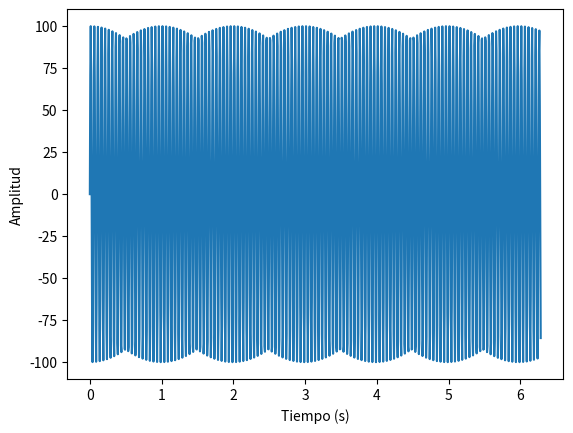
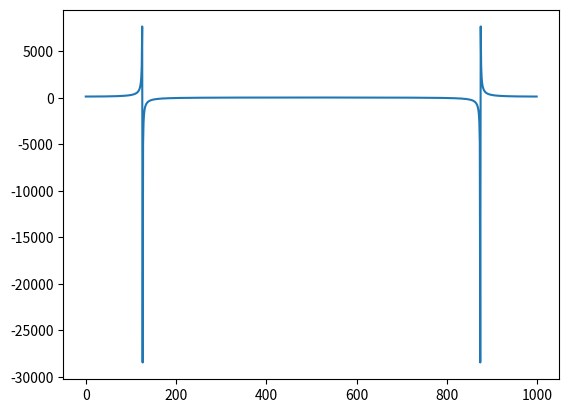
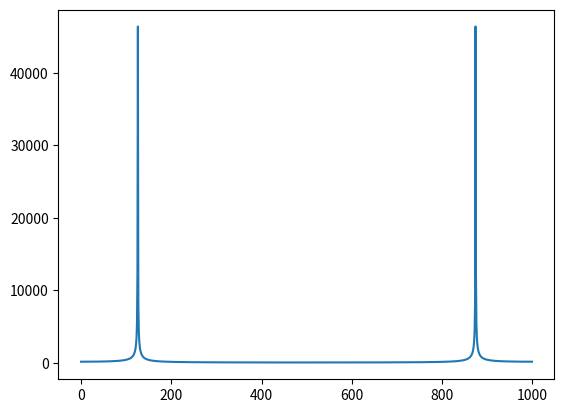
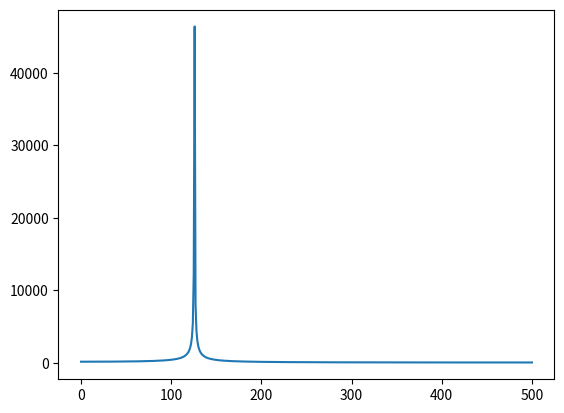
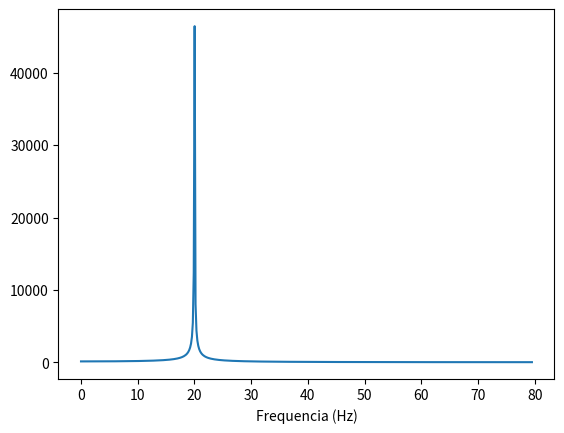
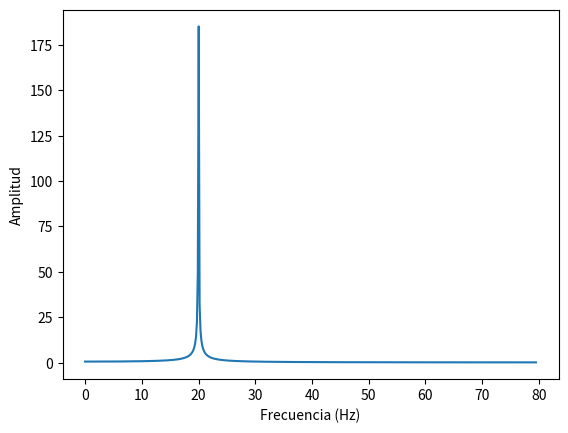
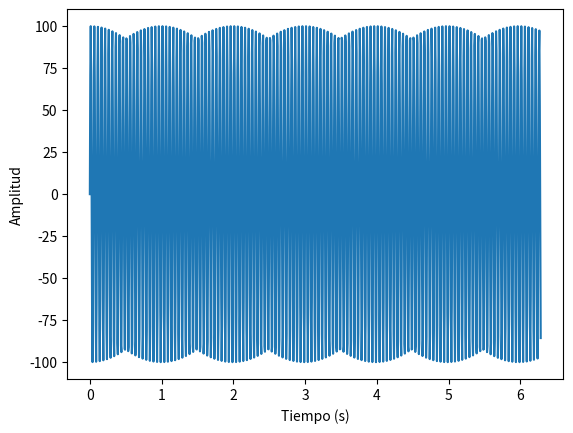
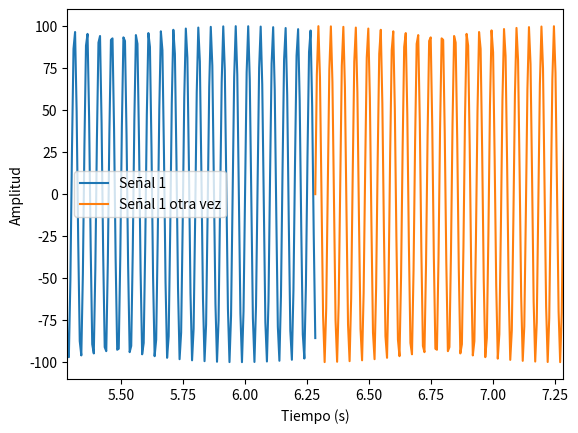
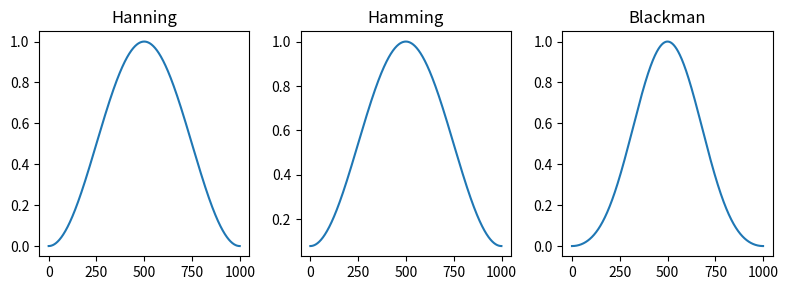
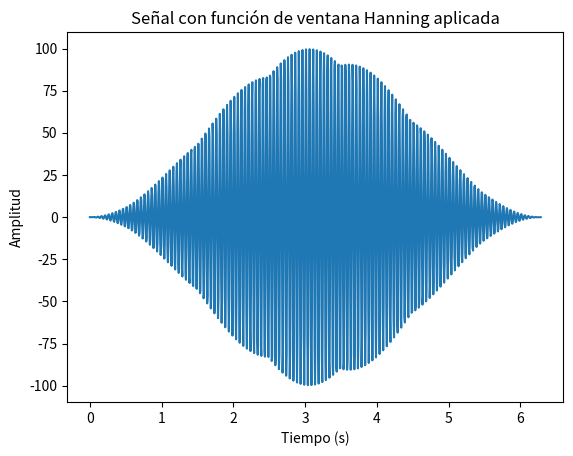
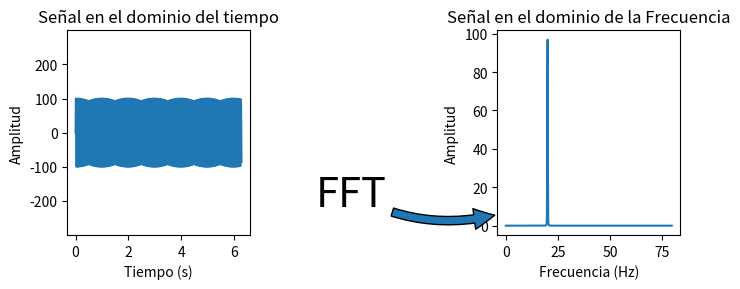

Write the Python code that produced these figures, in order.
import numpy as np
import matplotlib.pyplot as plt

t = np.linspace(0, 2*np.pi, 1000, endpoint=True)
f = 20.0 # Frecuencia en Hz
A = 100.0 # Amplitud
s = A * np.sin(2*np.pi*f*t) # Señal

# graficar
plt.plot(t,s)
plt.xlabel('Tiempo (s)')
plt.ylabel('Amplitud')

# TF rápida
fig=plt.figure()
Y = np.fft.fft(s)
plt.plot(Y)

# ¿Hay algo mal?

N = len(Y)/2+1
N = int(N)
Y[N-4:N+3]

# Valores complejos
fig=plt.figure()
plt.plot(np.abs(Y))

# Existe simetría
fig=plt.figure()
plt.plot(np.abs(Y[:N]))

#Los valores no corresponden

dt = t[1] - t[0] # Diferencia en tiempo entre muestras originales
fa = 1.0/dt # Obtener frecuencia (muestreo)
print('dt=%.5fs (Tiempo entre muestras)' % dt)
print('fa=%.2fHz (Frecuencia de muestreo)' % fa)

# Necesitamos crear un vector de eje x, que comienza en 0
# y termine en N (muestras) y se llene con los valores (longitud de la mitad de la señal FFT)
# y llega hasta la frecuencia máxima, que se puede reconstruir. 
# Esta frecuencia es la mitad de la frecuencia de muestreo máxima 
# y se denomina `Frecuencia de Nyquist` 

X = np.linspace(0, fa/2, N, endpoint=True)
X[:4]
fig=plt.figure()
plt.plot(X, np.abs(Y[:N]))
plt.xlabel('Frequencia (Hz)')

# Ahora para la corrección de la escala de amplitud
# debemos obtener 2/N

fig=plt.figure()
plt.plot(X, 2.0*np.abs(Y[:N])/N)
plt.xlabel('Frecuencia (Hz)')
plt.ylabel('Amplitud')

# ¿Es correcta la figura?


fig=plt.figure()
plt.plot(t,s)
plt.xlabel('Tiempo (s)')
plt.ylabel('Amplitud')

# La TF está hecha para realizarse en señales periodicas, así:
fig=plt.figure()    
plt.plot(t, s, label='Señal 1')
plt.plot(t+t[-1], s, label='Señal 1 otra vez')
plt.xlim(t[-1]-1, t[-1]+1)
plt.xlabel('Tiempo (s)')
plt.ylabel('Amplitud')
plt.legend()

# Para compensar el efecto no deseado se realiza un sistema de ventanas 
# Hay muchas funciones de ventana, como Hamming, Hanning, Blackman, .. ...


hann = np.hanning(len(s))
hamm = np.hamming(len(s))
black= np.blackman(len(s))
fig=plt.figure()  
plt.figure(figsize=(8,3))
plt.subplot(131)
plt.plot(hann)
plt.title('Hanning')
plt.subplot(132)
plt.plot(hamm)
plt.title('Hamming')
plt.subplot(133)
plt.plot(black)
plt.title('Blackman')
plt.tight_layout()


fig=plt.figure() 
plt.plot(t,hann*s)
plt.xlabel('Tiempo (s)')
plt.ylabel('Amplitud')
plt.title('Señal con función de ventana Hanning aplicada')

# Aplicar la FFT a esta señal con ventana 

Yhann = np.fft.fft(hann*s)
fig=plt.figure() 
plt.figure(figsize=(7,3))
plt.subplot(121)
plt.plot(t,s)
plt.title('Señal en el dominio del tiempo')
plt.ylim(np.min(s)*3, np.max(s)*3)
plt.xlabel('Tiempo (s)')
plt.ylabel('Amplitud')

plt.subplot(122)
plt.plot(X, 2.0*np.abs(Yhann[:N])/N)
plt.title('Señal en el dominio de la Frecuencia')
plt.xlabel('Frecuencia (Hz)')
plt.ylabel('Amplitud')

plt.annotate("FFT",
            xy=(0.0, 0.1), xycoords='axes fraction',
            xytext=(-0.8, 0.2), textcoords='axes fraction',
            size=30, va="center", ha="center",
            arrowprops=dict(arrowstyle="simple",
                            connectionstyle="arc3,rad=0.2"))
plt.tight_layout()

plt.savefig('FFT.png',bbox_inches='tight', dpi=150, transparent=True)

